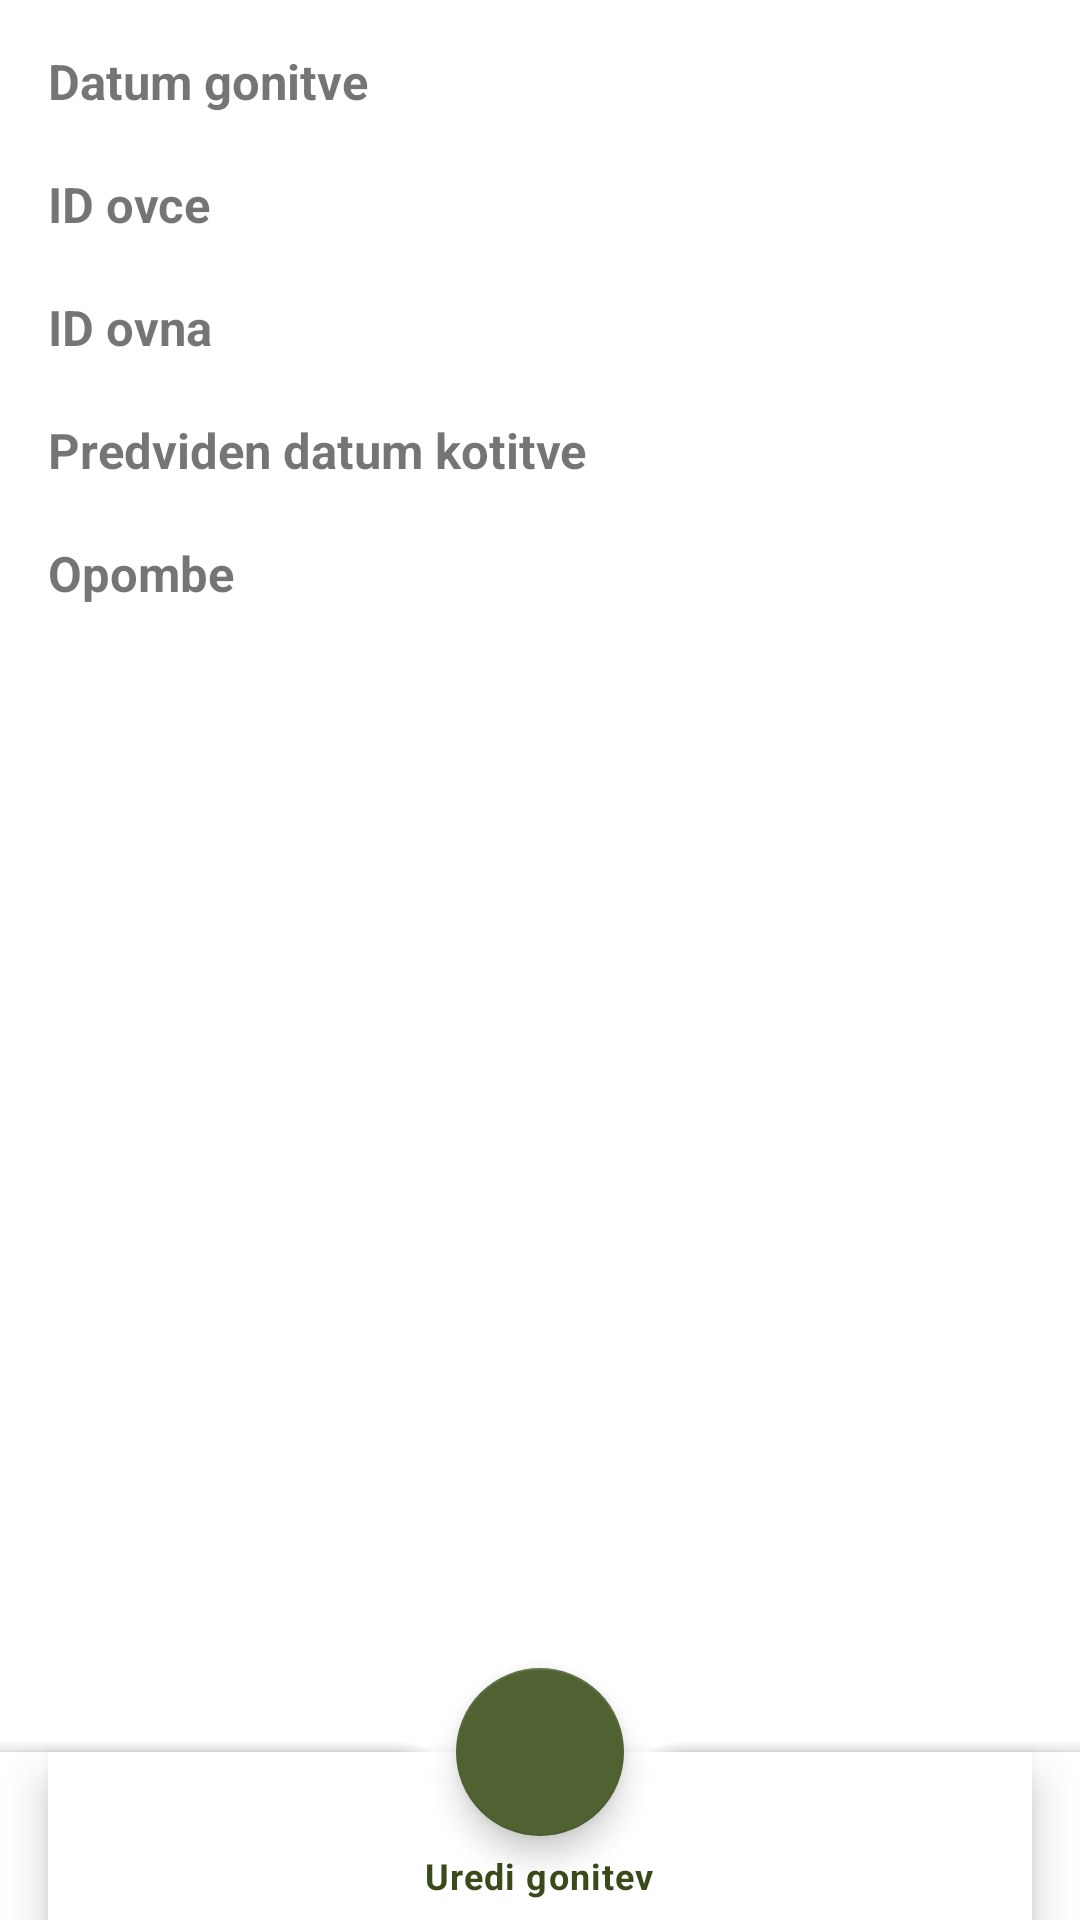

Here is an Android app screen rendered from its layout file. Give the layout XML and the strings, colors and styles it references.
<!-- AndroidManifest.xml: application theme Theme.EShepherd -->
<!-- res/layout/activity_show_gonitev.xml -->
<?xml version="1.0" encoding="utf-8"?>
<androidx.coordinatorlayout.widget.CoordinatorLayout
    android:layout_width="match_parent"
    android:layout_height="match_parent"
    xmlns:android="http://schemas.android.com/apk/res/android"
    xmlns:tools="http://schemas.android.com/tools"
    xmlns:app="http://schemas.android.com/apk/res-auto"
    tools:context=".ShowGonitevActivity"
    tools:ignore="MissingDefaultResource">

    <LinearLayout
        android:layout_width="match_parent"
        android:layout_height="match_parent"
        android:layout_marginStart="16dp"
        android:layout_marginLeft="16dp"
        android:layout_marginTop="16dp"
        android:layout_marginEnd="16dp"
        android:layout_marginRight="16dp"
        android:layout_marginBottom="16dp"
        android:orientation="vertical"
        tools:context=".ShowGonitevActivity">

        <TextView
            android:id="@+id/DatumGonitveTv"
            android:layout_width="wrap_content"
            android:layout_height="wrap_content"
            android:text="@string/datum_gonitve"
            android:textSize="8pt"
            android:textStyle="bold" />

        <TextView
            android:id="@+id/DatumGonitve"
            android:layout_width="fill_parent"
            android:layout_height="wrap_content" />


        <TextView
            android:id="@+id/OvcaIDtv"
            android:layout_width="wrap_content"
            android:layout_height="wrap_content"
            android:text="@string/id_ovce"
            android:textSize="8pt"
            android:textStyle="bold" />

        <TextView
            android:id="@+id/OvcaID"
            android:layout_width="fill_parent"
            android:layout_height="wrap_content" />

        <TextView
            android:id="@+id/OvenIDtv"
            android:layout_width="wrap_content"
            android:layout_height="wrap_content"
            android:text="@string/id_ovna"
            android:textSize="8pt"
            android:textStyle="bold" />

        <TextView
            android:id="@+id/OvenID"
            android:layout_width="fill_parent"
            android:layout_height="wrap_content" />

        <TextView
            android:id="@+id/PredvidenaKotitevTv"
            android:layout_width="wrap_content"
            android:layout_height="wrap_content"
            android:text="@string/predviden_datum_kotitve"
            android:textSize="8pt"
            android:textStyle="bold" />

        <TextView
            android:id="@+id/PredvidenaKotitev"
            android:layout_width="fill_parent"
            android:layout_height="wrap_content" />

        <TextView
            android:id="@+id/OpombeTv"
            android:layout_width="wrap_content"
            android:layout_height="wrap_content"
            android:text="@string/opombe"
            android:textSize="8pt"
            android:textStyle="bold" />

        <TextView
            android:id="@+id/Opombe"
            android:layout_width="fill_parent"
            android:layout_height="wrap_content" />

    </LinearLayout>

    <com.google.android.material.bottomappbar.BottomAppBar
        android:id="@+id/bottomAppBar"
        app:fabCradleMargin="5dp"
        app:fabCradleRoundedCornerRadius="20dp"
        android:layout_width="match_parent"
        android:layout_height="wrap_content"
        android:layout_gravity="bottom">

        <com.google.android.material.bottomnavigation.BottomNavigationView
            android:id="@+id/bottomNavigationView"
            android:layout_width="match_parent"
            android:layout_height="match_parent"
            android:layout_marginEnd="16dp"
            android:layout_marginRight="16dp"
            app:menu="@menu/bottom_nav_menu_gonitev"

            />

    </com.google.android.material.bottomappbar.BottomAppBar>

    <com.google.android.material.floatingactionbutton.FloatingActionButton
        android:id="@+id/fab"
        android:layout_width="wrap_content"
        android:layout_height="wrap_content"
        android:src="@drawable/edit_icon"
        app:layout_anchor="@id/bottomAppBar"
        android:onClick="editGonitev"/>

</androidx.coordinatorlayout.widget.CoordinatorLayout>
<!-- resources referenced by this layout -->
<resources>
  <string name="datum_gonitve">Datum gonitve</string>
  <string name="id_ovce">ID ovce</string>
  <string name="id_ovna">ID ovna</string>
  <string name="opombe">Opombe</string>
  <string name="predviden_datum_kotitve">Predviden datum kotitve</string>
  <style name="Theme.EShepherd" parent="Theme.MaterialComponents.DayNight.DarkActionBar">
          
          <item name="colorPrimary">@color/dark_olive_green</item>
          <item name="colorPrimaryVariant">@color/lighter_olive_green</item>
          <item name="colorOnPrimary">@color/white</item>
          
          <item name="colorSecondary">@color/lighter_olive_green</item>
          <item name="colorSecondaryVariant">@color/light_olive_green</item>
          <item name="colorOnSecondary">@color/black</item>
          
          <item name="android:statusBarColor" tools:targetApi="l">?attr/colorPrimaryVariant</item>
          
      </style>
  <color name="dark_olive_green">#394A1B</color>
  <color name="lighter_olive_green">#506132</color>
  <color name="white">#FFFFFFFF</color>
  <color name="light_olive_green">#728157</color>
  <color name="black">#FF000000</color>
</resources>
